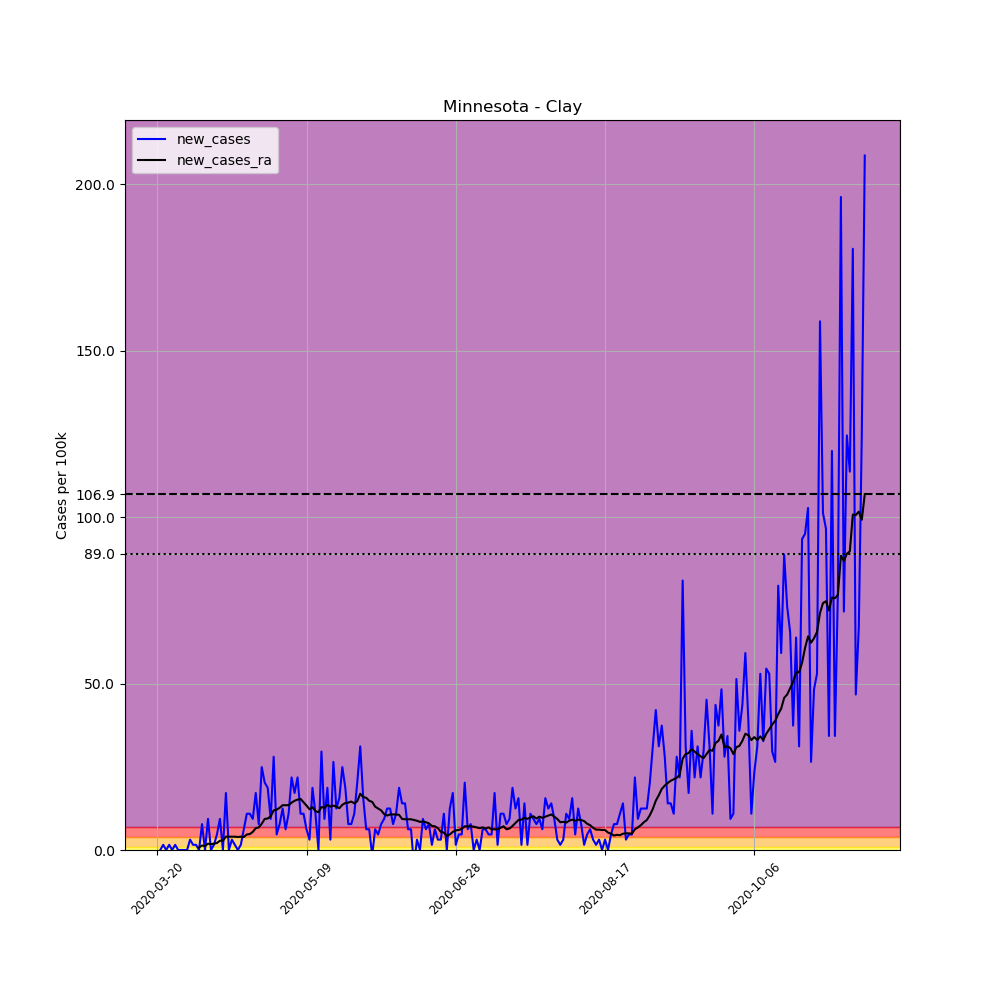

Source data for this figure (header and first rows):
, date, county, state, fips, cases, deaths, COUNTY, STNAME, CTYNAME, POPESTIMATE2019, per_100k, new_cases, new_cases_ra
196671, 2020-03-20, Clay, Minnesota, 27027, 1, 0, 27, Minnesota, Clay, 64222, 1.557, , 
196672, 2020-03-21, Clay, Minnesota, 27027, 1, 0, 27, Minnesota, Clay, 64222, 1.557, 0.0, 
196673, 2020-03-22, Clay, Minnesota, 27027, 2, 0, 27, Minnesota, Clay, 64222, 3.114, 1.557, 
196674, 2020-03-23, Clay, Minnesota, 27027, 2, 0, 27, Minnesota, Clay, 64222, 3.114, 0.0, 
196675, 2020-03-24, Clay, Minnesota, 27027, 3, 0, 27, Minnesota, Clay, 64222, 4.671, 1.557, 
196676, 2020-03-25, Clay, Minnesota, 27027, 3, 0, 27, Minnesota, Clay, 64222, 4.671, 0.0, 
196677, 2020-03-26, Clay, Minnesota, 27027, 4, 0, 27, Minnesota, Clay, 64222, 6.228, 1.557, 
196678, 2020-03-27, Clay, Minnesota, 27027, 4, 0, 27, Minnesota, Clay, 64222, 6.228, 0.0, 
196679, 2020-03-28, Clay, Minnesota, 27027, 4, 0, 27, Minnesota, Clay, 64222, 6.228, 0.0, 
196680, 2020-03-29, Clay, Minnesota, 27027, 4, 0, 27, Minnesota, Clay, 64222, 6.228, 0.0, 
196681, 2020-03-30, Clay, Minnesota, 27027, 4, 0, 27, Minnesota, Clay, 64222, 6.228, 0.0, 
196682, 2020-03-31, Clay, Minnesota, 27027, 6, 0, 27, Minnesota, Clay, 64222, 9.343, 3.114, 
196683, 2020-04-01, Clay, Minnesota, 27027, 7, 0, 27, Minnesota, Clay, 64222, 10.9, 1.557, 
196684, 2020-04-02, Clay, Minnesota, 27027, 8, 0, 27, Minnesota, Clay, 64222, 12.46, 1.557, 
196685, 2020-04-03, Clay, Minnesota, 27027, 8, 0, 27, Minnesota, Clay, 64222, 12.46, 0.0, 0.7785
196686, 2020-04-04, Clay, Minnesota, 27027, 13, 0, 27, Minnesota, Clay, 64222, 20.24, 7.785, 1.335
196687, 2020-04-05, Clay, Minnesota, 27027, 13, 0, 27, Minnesota, Clay, 64222, 20.24, 0.0, 1.223
196688, 2020-04-06, Clay, Minnesota, 27027, 19, 0, 27, Minnesota, Clay, 64222, 29.58, 9.343, 1.891
196689, 2020-04-07, Clay, Minnesota, 27027, 19, 0, 27, Minnesota, Clay, 64222, 29.58, 0.0, 1.78
196690, 2020-04-08, Clay, Minnesota, 27027, 20, 0, 27, Minnesota, Clay, 64222, 31.14, 1.557, 1.891
196691, 2020-04-09, Clay, Minnesota, 27027, 23, 0, 27, Minnesota, Clay, 64222, 35.81, 4.671, 2.113
196692, 2020-04-10, Clay, Minnesota, 27027, 29, 0, 27, Minnesota, Clay, 64222, 45.16, 9.343, 2.781
196693, 2020-04-11, Clay, Minnesota, 27027, 29, 0, 27, Minnesota, Clay, 64222, 45.16, 0.0, 2.781
196694, 2020-04-12, Clay, Minnesota, 27027, 40, 0, 27, Minnesota, Clay, 64222, 62.28, 17.13, 4.004
196695, 2020-04-13, Clay, Minnesota, 27027, 40, 0, 27, Minnesota, Clay, 64222, 62.28, 0.0, 4.004
196696, 2020-04-14, Clay, Minnesota, 27027, 42, 0, 27, Minnesota, Clay, 64222, 65.4, 3.114, 4.004
196697, 2020-04-15, Clay, Minnesota, 27027, 43, 1, 27, Minnesota, Clay, 64222, 66.96, 1.557, 4.004
196698, 2020-04-16, Clay, Minnesota, 27027, 43, 1, 27, Minnesota, Clay, 64222, 66.96, 0.0, 3.893
196699, 2020-04-17, Clay, Minnesota, 27027, 44, 2, 27, Minnesota, Clay, 64222, 68.51, 1.557, 4.004
196700, 2020-04-18, Clay, Minnesota, 27027, 48, 2, 27, Minnesota, Clay, 64222, 74.74, 6.228, 3.893
196701, 2020-04-19, Clay, Minnesota, 27027, 55, 2, 27, Minnesota, Clay, 64222, 85.64, 10.9, 4.671
196702, 2020-04-20, Clay, Minnesota, 27027, 62, 3, 27, Minnesota, Clay, 64222, 96.54, 10.9, 4.783
196703, 2020-04-21, Clay, Minnesota, 27027, 68, 3, 27, Minnesota, Clay, 64222, 105.9, 9.343, 5.45
196704, 2020-04-22, Clay, Minnesota, 27027, 79, 3, 27, Minnesota, Clay, 64222, 123, 17.13, 6.562
196705, 2020-04-23, Clay, Minnesota, 27027, 84, 4, 27, Minnesota, Clay, 64222, 130.8, 7.785, 6.785
196706, 2020-04-24, Clay, Minnesota, 27027, 100, 4, 27, Minnesota, Clay, 64222, 155.7, 24.91, 7.897
196707, 2020-04-25, Clay, Minnesota, 27027, 113, 7, 27, Minnesota, Clay, 64222, 176, 20.24, 9.343
196708, 2020-04-26, Clay, Minnesota, 27027, 125, 9, 27, Minnesota, Clay, 64222, 194.6, 18.69, 9.454
196709, 2020-04-27, Clay, Minnesota, 27027, 131, 9, 27, Minnesota, Clay, 64222, 204, 9.343, 10.12
196710, 2020-04-28, Clay, Minnesota, 27027, 149, 10, 27, Minnesota, Clay, 64222, 232, 28.03, 11.9
196711, 2020-04-29, Clay, Minnesota, 27027, 152, 10, 27, Minnesota, Clay, 64222, 236.7, 4.671, 12.12
196712, 2020-04-30, Clay, Minnesota, 27027, 157, 11, 27, Minnesota, Clay, 64222, 244.5, 7.785, 12.68
196713, 2020-05-01, Clay, Minnesota, 27027, 165, 11, 27, Minnesota, Clay, 64222, 256.9, 12.46, 13.46
196714, 2020-05-02, Clay, Minnesota, 27027, 169, 13, 27, Minnesota, Clay, 64222, 263.1, 6.228, 13.46
196715, 2020-05-03, Clay, Minnesota, 27027, 176, 13, 27, Minnesota, Clay, 64222, 274, 10.9, 13.46
196716, 2020-05-04, Clay, Minnesota, 27027, 190, 13, 27, Minnesota, Clay, 64222, 295.8, 21.8, 14.24
196717, 2020-05-05, Clay, Minnesota, 27027, 201, 14, 27, Minnesota, Clay, 64222, 313, 17.13, 14.79
196718, 2020-05-06, Clay, Minnesota, 27027, 215, 14, 27, Minnesota, Clay, 64222, 334.8, 21.8, 15.13
196719, 2020-05-07, Clay, Minnesota, 27027, 222, 15, 27, Minnesota, Clay, 64222, 345.7, 10.9, 15.35
196720, 2020-05-08, Clay, Minnesota, 27027, 229, 15, 27, Minnesota, Clay, 64222, 356.6, 10.9, 14.35
196721, 2020-05-09, Clay, Minnesota, 27027, 233, 16, 27, Minnesota, Clay, 64222, 362.8, 6.228, 13.35
196722, 2020-05-10, Clay, Minnesota, 27027, 235, 17, 27, Minnesota, Clay, 64222, 365.9, 3.114, 12.23
196723, 2020-05-11, Clay, Minnesota, 27027, 247, 17, 27, Minnesota, Clay, 64222, 384.6, 18.69, 12.9
196724, 2020-05-12, Clay, Minnesota, 27027, 254, 17, 27, Minnesota, Clay, 64222, 395.5, 10.9, 11.68
196725, 2020-05-13, Clay, Minnesota, 27027, 254, 17, 27, Minnesota, Clay, 64222, 395.5, 0.0, 11.34
196726, 2020-05-14, Clay, Minnesota, 27027, 273, 18, 27, Minnesota, Clay, 64222, 425.1, 29.58, 12.9
196727, 2020-05-15, Clay, Minnesota, 27027, 279, 18, 27, Minnesota, Clay, 64222, 434.4, 9.343, 12.68
196728, 2020-05-16, Clay, Minnesota, 27027, 291, 19, 27, Minnesota, Clay, 64222, 453.1, 18.69, 13.57
196729, 2020-05-17, Clay, Minnesota, 27027, 293, 20, 27, Minnesota, Clay, 64222, 456.2, 3.114, 13.01
196730, 2020-05-18, Clay, Minnesota, 27027, 310, 20, 27, Minnesota, Clay, 64222, 482.7, 26.47, 13.35
... 178 more rows
